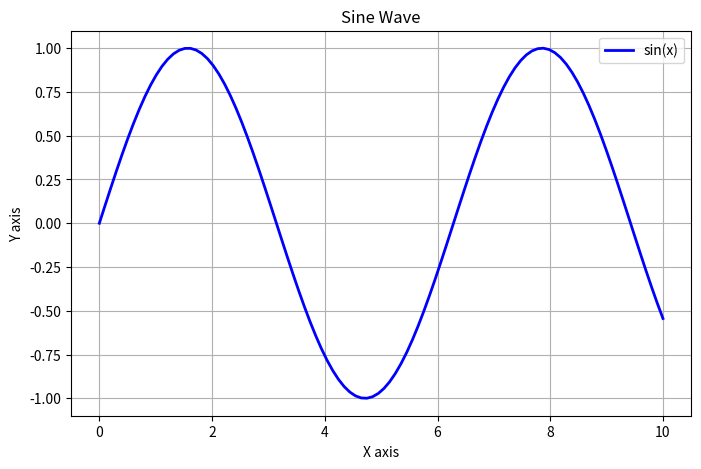

Reproduce this figure in Python. (Note: this script raises an exception after producing the figure.)
import matplotlib.pyplot as plt
import numpy as np

x = np.linspace(0, 10, 100)   # 100 points from 0 to 10
y = np.sin(x)

plt.figure(figsize=(8, 5))
plt.plot(x, y, color='blue', linewidth=2, label='sin(x)')
plt.title('Sine Wave')
plt.xlabel('X axis')
plt.ylabel('Y axis')
plt.grid(True)
plt.legend() 
plt.show ()  

import random
# Random number within 1 to 100
print("Random numbers:",random.randint(1 , 100))

# Random choice 
fruits=["apple","litchi","orange"]
print("Random fruits name",random.choice(fruits))

# Random shuffle numbers
numbers=[64,78,23,44,22]
random.shuffle(numbers)
print("Random shuffle list:",numbers)

import pandas as pd 
 
# Create a simple DataFrame  
data = { 
    'Name': ['Alice', 'Bob','Charlie'],      
    'Age': [25, 30, 35],                           
    'City': ['New York', 'London', 'Paris']               
}                                                                                                                   
df = pd.DataFrame(data=StopAsyncIteration)  
print("Data Table:\n", df) 
# Basic operations 
print("\nAverage age:", df['Age'].mean()) 
print("People older than 28:\n", df[df['Age'] > 28]) 

from datetime import datetime 
now = datetime.now()  

print("Current date and time:",now)
print("Formatted:",now.strftime("%Y-%M-%d %H:%M:%S"))  
print("Today is:",now.strftime("%A"))  

import random
secret_number = random.randint(1,100)
attempts = 0

print(" ")

from datetime import datetime
now = datetime.now() 

print("Current date and time",now)
print("Formatted:",now.strftime("%Y-%M-%d %H:%M:%S"))
print("Today is:",("%A"))   

if __name__ == "__main__":
  array=[56,23,45,76,67]

  print("Sorted array:")            
  
